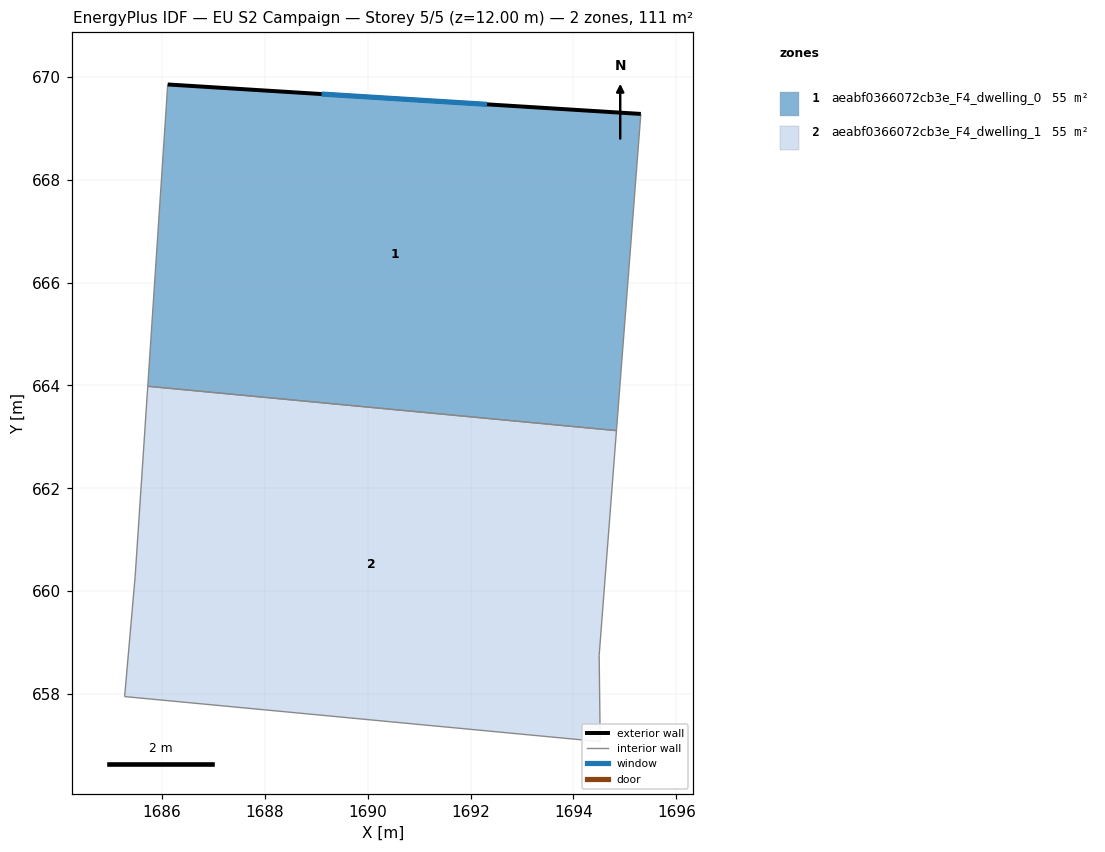
=== STOREY PLAN SPEC (per zone: floor XY polygon, exterior-wall plan segments, windows/doors) ===
zone 1: aeabf0366072cb3e_F4_dwelling_0  (55.4 m²)
  floor: (1695.31, 669.28) (1694.84, 663.12) (1685.72, 663.98) (1686.11, 669.85)
  exterior wall: (1695.31, 669.28) – (1686.11, 669.85)  [9.2 m]
    window: (1692.32, 669.47) – (1689.10, 669.67)  [3.4 m²]
  interior walls: 3
zone 2: aeabf0366072cb3e_F4_dwelling_1  (55.4 m²)
  floor: (1694.84, 663.12) (1694.50, 658.75) (1694.52, 657.07) (1685.27, 657.95) (1685.48, 660.29) (1685.72, 663.98)
  interior walls: 6

=== DERIVED (storey summary) ===
Building: EU S2 Campaign
Storey: 5 of 5  (floor level z = 12.00 m)
Storey gross floor area: 110.8 m²
Zones on this storey: 2
  - aeabf0366072cb3e_F4_dwelling_0: floor 55.4 m²; exterior wall 9.2 m (27.7 m²); 1 window(s) 3.4 m²; WWR 12.2%
  - aeabf0366072cb3e_F4_dwelling_1: floor 55.4 m²
Zone adjacency (shared interzone walls):
  - aeabf0366072cb3e_F4_dwelling_0 ↔ aeabf0366072cb3e_F4_dwelling_1